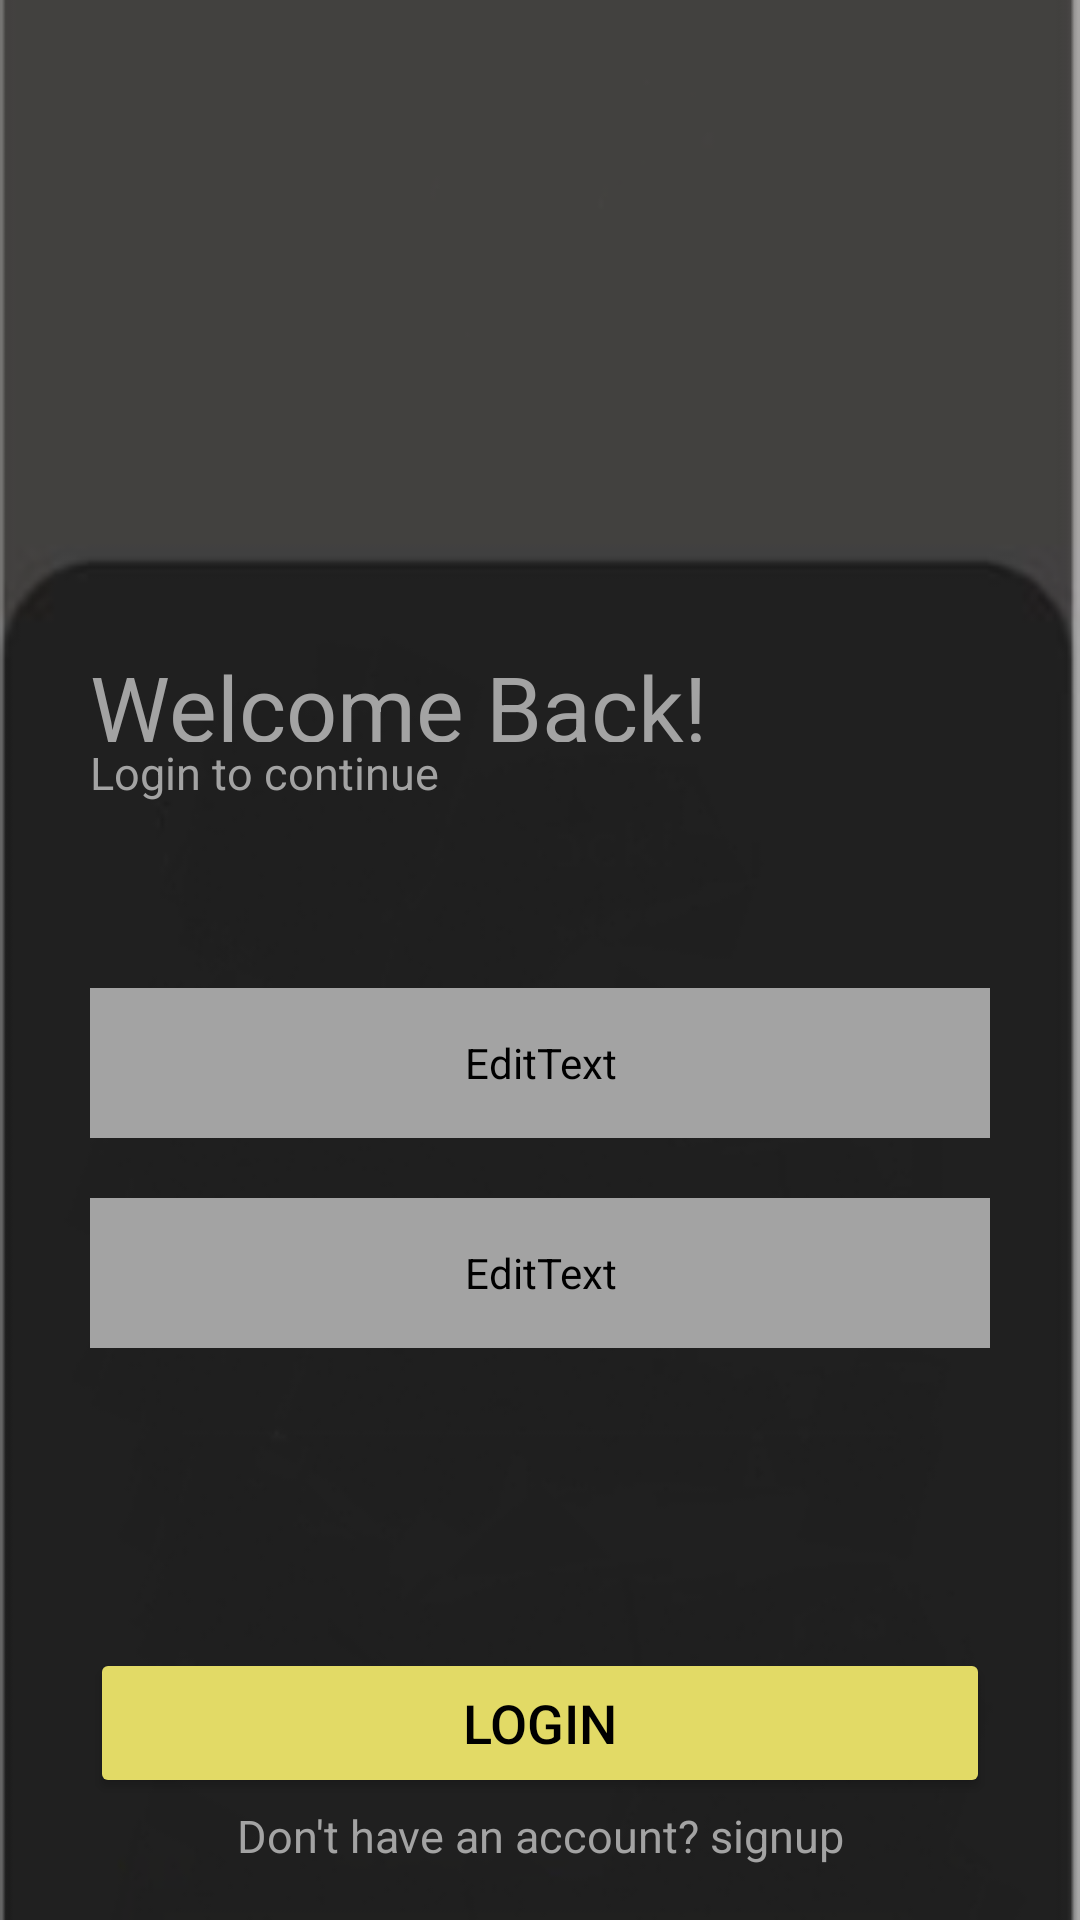

Produce the Android XML layout that renders to this screen, including the resource entries it uses.
<!-- AndroidManifest.xml: application theme Theme.Test -->
<!-- res/layout/activity_login.xml -->
<?xml version="1.0" encoding="utf-8"?>
<LinearLayout xmlns:android="http://schemas.android.com/apk/res/android"
    xmlns:app="http://schemas.android.com/apk/res-auto"
    xmlns:tools="http://schemas.android.com/tools"
    android:layout_width="match_parent"
    android:layout_height="match_parent"
    android:gravity="center"
    android:background="@drawable/background_new"
    android:orientation="vertical"
    tools:context=".Login_Activity">



    <TextView
        android:id="@+id/text1"
        android:layout_width="300dp"
        android:layout_height="32dp"
        android:layout_gravity="center"
        android:ems="10"
        android:layout_marginTop="200dp"
        android:textSize="30dp"
        android:text="Welcome Back!"
        android:textColor="#a3a3a3"
        />
    <TextView
        android:id="@+id/text2"
        android:layout_width="300dp"
        android:layout_height="32dp"
        android:layout_gravity="center"
        android:ems="10"
        android:textSize="15dp"
        android:text="Login to continue"
        android:textColor="#a3a3a3"
        />
    <EditText
        android:id="@+id/editTextTextPersonName"
        android:backgroundTint="#a3a3a3"
        android:layout_width="300dp"
        android:layout_height="50dp"
        android:layout_marginTop="50dp"
        android:layout_marginBottom="20dp"
        android:layout_gravity="center"
        android:fontFamily="@android:string/autofill"
        android:gravity="center"
        android:hint="Email"
        android:inputType="textEmailAddress"
        android:textColor="#a3a3a3"
        android:textColorHint="#cacaca"
        android:textSize="20dp" />

    <EditText
        android:id="@+id/editTextTextPassword"
        android:backgroundTint="#a3a3a3"
        android:layout_width="300dp"
        android:layout_height="50dp"
        android:layout_gravity="center"
        android:ems="10"
        android:fontFamily="@android:string/autofill"
        android:gravity="center"
        android:textColorHint="#cacaca"
        android:hint="Password"
        android:inputType="textPassword"
        android:textSize="20dp"
        android:textColor="#a3a3a3"
        />

    <Button
        android:backgroundTint="#e2da66"
        android:id="@+id/buttonLogin"
        android:layout_width="300dp"
        android:layout_height="50dp"
        android:layout_marginTop="100dp"
        android:textColor="@color/black"
        android:text="Login"
        android:textSize="18dp" />

    <TextView
        android:id="@+id/text3"
        android:layout_width="300dp"
        android:layout_height="25dp"
        android:layout_gravity="center"
        android:ems="10"
        android:gravity="center"
        android:textSize="15dp"
        android:text="Don't have an account? signup"
        android:textColor="#a3a3a3"
        android:onClick="signupgo"
        />

</LinearLayout>
<!-- resources referenced by this layout -->
<resources>
  <!-- drawable background_new: png bitmap (drawable, 14629 bytes) -->
  <style name="Theme.Test" parent="Theme.MaterialComponents.DayNight.DarkActionBar">
          
          <item name="colorPrimary">#544C4C</item>
          <item name="colorPrimaryVariant">#544C4C</item>
          <item name="colorOnPrimary">@color/white</item>
          
          <item name="colorSecondary">#2C2C2A</item>
          <item name="colorSecondaryVariant">#2C2C2A</item>
          <item name="colorOnSecondary">#a3a3a3</item>
          
          <item name="android:statusBarColor" tools:targetApi="l">?attr/colorPrimaryVariant</item>
      </style>
  <!-- not gathered from this repository: default colours our renderer supplied (Android Studio template values) -->
  <color name="black">#FF000000</color>
  <color name="white">#FFFFFFFF</color>
</resources>
